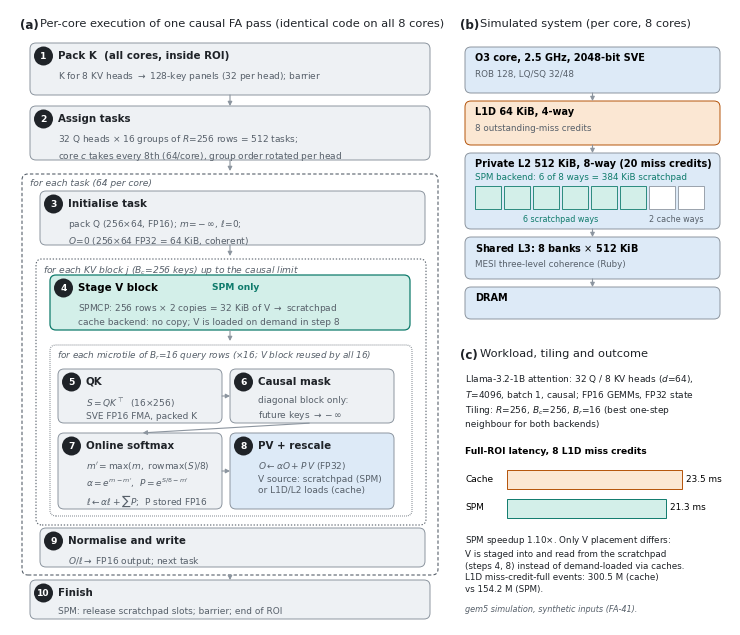

The script that saved this image:
import matplotlib
matplotlib.use('Agg')
import matplotlib.pyplot as plt
from matplotlib.patches import FancyBboxPatch, Rectangle
plt.rcParams.update({'font.family':'DejaVu Sans','font.size':7.2,'mathtext.fontset':'dejavusans','svg.fonttype':'none','pdf.fonttype':42})
INK='#1f2328'; MUTE='#57606a'; LINE='#8c959f'
COMP='#eef1f4'; MEM='#ddeaf7'; SPM='#d3efe9'; SPMK='#0f7b6c'; CACHE='#fbe7d3'; CACHEK='#b45309'
fig=plt.figure(figsize=(7.2,6.15)); ax=fig.add_axes([0,0,1,1]); ax.set_xlim(0,72); ax.set_ylim(0,61.5); ax.axis('off')
def box(x,y,w,h,fc,ec=LINE,lw=0.7,r=0.6,ls='-',z=2):
    ax.add_patch(FancyBboxPatch((x,y),w,h,boxstyle=f'round,pad=0,rounding_size={r}',fc=fc,ec=ec,lw=lw,ls=ls,zorder=z))
def step(n,x,y,w,h,title,body,fc=COMP,ec=LINE,tc=INK):
    box(x,y,w,h,fc,ec)
    ax.add_patch(plt.Circle((x+1.35,y+h-1.3),0.95,fc=INK,ec='none',zorder=4))
    ax.text(x+1.35,y+h-1.32,str(n),color='white',ha='center',va='center',fontsize=6.6,fontweight='bold',zorder=5)
    ax.text(x+2.8,y+h-1.3,title,ha='left',va='center',fontweight='bold',color=tc,fontsize=7.4,zorder=5)
    ax.text(x+2.8,y+h-2.75,body,ha='left',va='top',color=MUTE,fontsize=6.5,linespacing=1.35,zorder=5)
def arrow(x1,y1,x2,y2,c=LINE,lw=0.8):
    ax.annotate('',xy=(x2,y2),xytext=(x1,y1),arrowprops=dict(arrowstyle='-|>,head_length=0.35,head_width=0.18',color=c,lw=lw,shrinkA=0,shrinkB=0),zorder=3)
def panel(x,y,s,t): ax.text(x,y,s,fontweight='bold',fontsize=8.6,color=INK,va='top'); ax.text(x+2.0,y,t,fontsize=8.2,color=INK,va='top')

# ---------------- (a) execution flow ----------------
panel(1,60.6,'(a)','Per-core execution of one causal FA pass (identical code on all 8 cores)')
X=2; W=40
step(1,X,53.0,W,5.2,'Pack K  (all cores, inside ROI)',r'K for 8 KV heads $\rightarrow$ 128-key panels (32 per head); barrier')
arrow(X+W/2,53.0,X+W/2,51.9)
step(2,X,46.5,W,5.4,'Assign tasks',r'32 Q heads $\times$ 16 groups of $R$=256 rows = 512 tasks;'+'\n'+r'core $c$ takes every 8th (64/core), group order rotated per head')
arrow(X+W/2,46.5,X+W/2,45.4)
# task loop frame
box(1.2,5.0,W+1.6,40.1,'none',ec=MUTE,lw=0.8,ls=(0,(3,2)),z=1)
ax.text(2.0,44.6,r'for each task (64 per core)',fontsize=6.6,color=MUTE,style='italic',va='top')
step(3,X+1,38.0,W-1.5,5.4,'Initialise task',r'pack Q (256$\times$64, FP16); $m\!=\!-\infty$, $\ell\!=\!0$;'+'\n'+r'$O\!=\!0$ (256$\times$64 FP32 = 64 KiB, coherent)')
arrow(X+W/2,38.0,X+W/2,36.9)
# KV-block loop frame
box(2.6,10.0,W-1.0,26.6,'none',ec=MUTE,lw=0.8,ls=(0,(1.2,1.6)),z=1)
ax.text(3.3,36.1,r'for each KV block $j$ ($B_c$=256 keys) up to the causal limit',fontsize=6.6,color=MUTE,style='italic',va='top')
box(X+2,29.5,W-4.0,5.5,SPM,ec=SPMK,lw=0.9)
ax.add_patch(plt.Circle((X+3.35,33.7),0.95,fc=INK,ec='none',zorder=4)); ax.text(X+3.35,33.68,'4',color='white',ha='center',va='center',fontsize=6.6,fontweight='bold',zorder=5)
ax.text(X+4.8,33.7,'Stage V block  ',fontweight='bold',fontsize=7.4,va='center',zorder=5)
ax.text(X+18.2,33.7,'SPM only',fontweight='bold',fontsize=6.6,color=SPMK,va='center',zorder=5)
ax.text(X+4.8,32.25,r'SPMCP: 256 rows $\times$ 2 copies = 32 KiB of V $\rightarrow$ scratchpad'+'\n'+'cache backend: no copy; V is loaded on demand in step 8',color=MUTE,fontsize=6.5,va='top',linespacing=1.35,zorder=5)
arrow(X+W/2,29.5,X+W/2,28.4)
# microtile loop
box(4.0,10.9,W-3.8,17.1,'none',ec=MUTE,lw=0.8,ls=(0,(0.6,1.2)),z=1)
ax.text(4.7,27.6,r'for each microtile of $B_r$=16 query rows ($\times$16; V block reused by all 16)',fontsize=6.4,color=MUTE,style='italic',va='top')
sw=(W-6.4)/2; y1=20.2; y2=11.6; h=5.4; h2=7.6
step(5,4.8,y1,sw-0.4,h,'QK',r'$S = QK^{\top}$  (16$\times$256)'+'\n'+'SVE FP16 FMA, packed K')
step(6,4.8+sw+0.4,y1,sw-0.4,h,'Causal mask',r'diagonal block only:'+'\n'+r'future keys $\rightarrow -\infty$')
step(7,4.8,y2,sw-0.4,h2,'Online softmax',r"$m'=\max(m,\ \mathrm{rowmax}(S)/8)$"+'\n'+r"$\alpha=e^{m-m'}$,  $P=e^{S/8-m'}$"+'\n'+r"$\ell\leftarrow\alpha\ell+\sum P$;  P stored FP16")
step(8,4.8+sw+0.4,y2,sw-0.4,h2,'PV + rescale',r'$O \leftarrow \alpha O + P\,V$ (FP32)'+'\n'+'V source: scratchpad (SPM)'+'\n'+'or L1D/L2 loads (cache)',fc=MEM)
arrow(4.8+sw-0.4,y1+h/2,4.8+sw+0.4,y1+h/2)
ax.annotate('',xy=(4.8+(sw-0.4)/2,y2+h2),xytext=(4.8+sw+0.4+(sw-0.4)/2,y1),arrowprops=dict(arrowstyle='-|>,head_length=0.35,head_width=0.18',color=LINE,lw=0.8,connectionstyle='arc3,rad=0.0'),zorder=3)
arrow(4.8+sw-0.4,y2+h2/2,4.8+sw+0.4,y2+h2/2)
step(9,X+1,5.8,W-1.5,3.9,'Normalise and write',r'$O/\ell \rightarrow$ FP16 output; next task')
step(10,X,0.6,W,3.9,'Finish',r'SPM: release scratchpad slots; barrier; end of ROI')
arrow(X+W/2,5.0,X+W/2,4.5)

# ---------------- (b) memory hierarchy ----------------
RX=45.5; RW=25.5
panel(RX-0.5,60.6,'(b)','Simulated system (per core, 8 cores)')
def level(y,h,label,detail,fc=MEM,ec=LINE):
    box(RX,y,RW,h,fc,ec); ax.text(RX+1,y+h-1.1,label,fontweight='bold',fontsize=7.0,va='center'); ax.text(RX+1,y+h-2.35,detail,color=MUTE,fontsize=6.3,va='top',linespacing=1.3)
level(53.2,4.6,'O3 core, 2.5 GHz, 2048-bit SVE','ROB 128, LQ/SQ 32/48')
arrow(RX+RW/2,53.2,RX+RW/2,52.4)
level(48.0,4.4,'L1D 64 KiB, 4-way','8 outstanding-miss credits',fc=CACHE,ec=CACHEK)
arrow(RX+RW/2,48.0,RX+RW/2,47.2)
box(RX,39.6,RW,7.6,MEM,LINE); ax.text(RX+1,46.1,'Private L2 512 KiB, 8-way (20 miss credits)',fontweight='bold',fontsize=7.0,va='center')
for i in range(8):
    c=SPM if i<6 else '#ffffff'; ax.add_patch(Rectangle((RX+1+i*2.9,41.6),2.6,2.3,fc=c,ec=SPMK if i<6 else LINE,lw=0.6,zorder=3))
ax.text(RX+1,44.75,'SPM backend: 6 of 8 ways = 384 KiB scratchpad',color=SPMK,fontsize=6.3,va='center')
ax.text(RX+1+3*2.9-0.15,40.55,'6 scratchpad ways',color=SPMK,fontsize=5.8,ha='center',va='center',zorder=4)
ax.text(RX+1+7*2.9-0.15,40.55,'2 cache ways',color=MUTE,fontsize=5.8,ha='center',va='center',zorder=4)
arrow(RX+RW/2,39.6,RX+RW/2,38.8)
level(34.6,4.2,r'Shared L3: 8 banks $\times$ 512 KiB','MESI three-level coherence (Ruby)')
arrow(RX+RW/2,34.6,RX+RW/2,33.8)
level(30.6,3.2,'DRAM','')

# ---------------- (c) workload + result ----------------
panel(RX-0.5,27.6,'(c)','Workload, tiling and outcome')
txt=(r'Llama-3.2-1B attention: 32 Q / 8 KV heads ($d$=64),'+'\n'+r'$T$=4096, batch 1, causal; FP16 GEMMs, FP32 state'+'\n'
     r'Tiling: $R$=256, $B_c$=256, $B_r$=16 (best one-step'+'\n'+r'neighbour for both backends)')
ax.text(RX,25.2,txt,fontsize=6.5,va='top',linespacing=1.4,color=INK)
# bars
ax.text(RX,17.3,'Full-ROI latency, 8 L1D miss credits',fontsize=6.6,fontweight='bold',va='center')
maxv=23499.38; L=RW-8
for i,(lab,v,fc,ec) in enumerate([('Cache',23499.38,CACHE,CACHEK),('SPM',21296.35,SPM,SPMK)]):
    yy=14.6-i*2.9; ax.text(RX,yy,lab,fontsize=6.5,va='center')
    ax.add_patch(Rectangle((RX+4.2,yy-0.95),L*v/maxv,1.9,fc=fc,ec=ec,lw=0.7))
    ax.text(RX+4.2+L*v/maxv+0.4,yy,f'{v/1000:.1f} ms',fontsize=6.4,va='center')
ax.text(RX,9.1,r'SPM speedup 1.10$\times$. Only V placement differs:'+'\n'+r'V is staged into and read from the scratchpad'+'\n'+r'(steps 4, 8) instead of demand-loaded via caches.'+'\n'+r'L1D miss-credit-full events: 300.5 M (cache)'+'\n'+r'vs 154.2 M (SPM).',fontsize=6.3,va='top',linespacing=1.4,color=INK)
ax.text(RX,1.5,'gem5 simulation, synthetic inputs (FA-41).',fontsize=5.9,color=MUTE,va='center',style='italic')
for ext in ('png','pdf','svg'): fig.savefig(f'fa_kernel.{ext}',dpi=300 if ext=='png' else None,facecolor='white')
